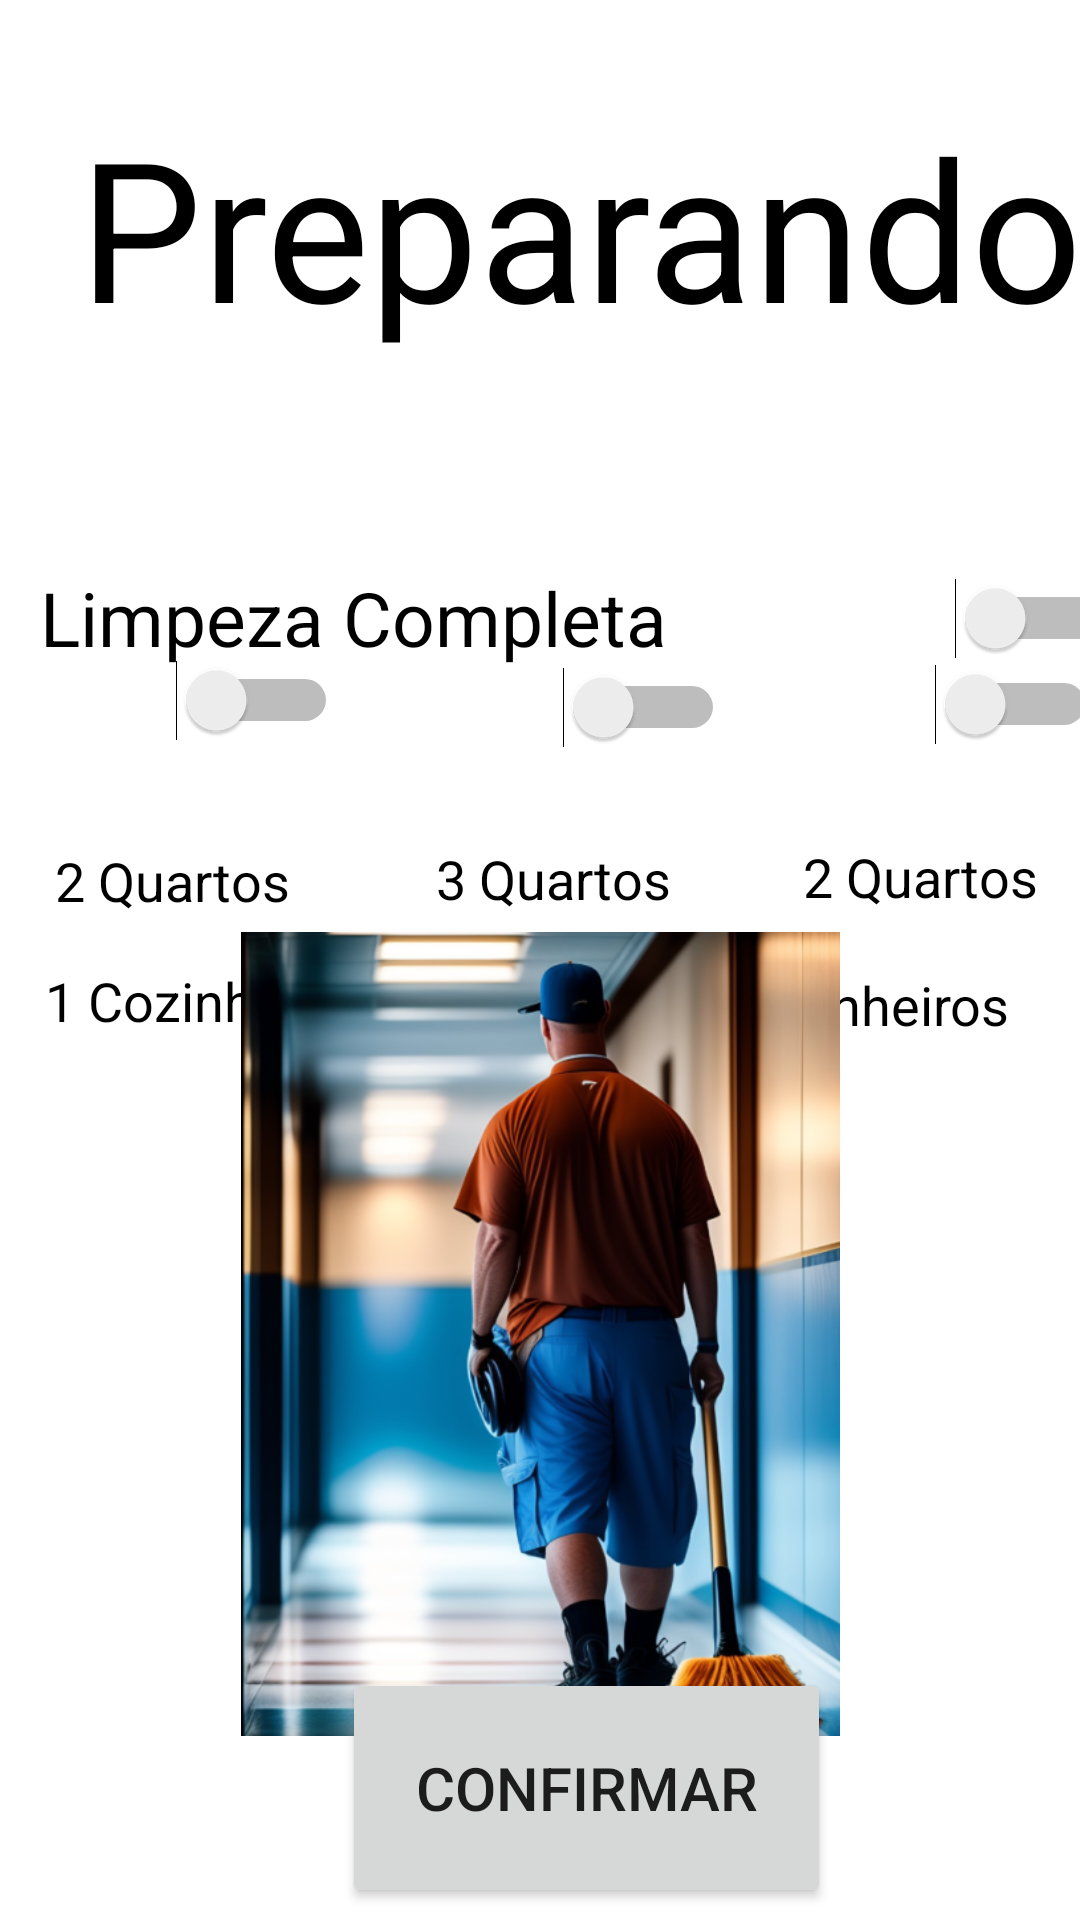

Write the Android layout XML for this screen, with the resource values it uses.
<!-- AndroidManifest.xml: application theme Theme.AppDiaristas -->
<!-- res/layout/activity_detalhes_limpeza.xml -->
<?xml version="1.0" encoding="utf-8"?>
<androidx.constraintlayout.widget.ConstraintLayout xmlns:android="http://schemas.android.com/apk/res/android"
    xmlns:app="http://schemas.android.com/apk/res-auto"
    xmlns:tools="http://schemas.android.com/tools"
    android:layout_width="match_parent"
    android:layout_height="match_parent"
    android:background="#FFFFFF"
    android:scrollbarSize="10dp"
    tools:context=".DetalhesLimpeza">

    <Switch
        android:id="@+id/switch5"
        android:layout_width="100dp"
        android:layout_height="86dp"
        android:layout_marginStart="24dp"
        android:textSize="20sp"
        app:layout_constraintBottom_toBottomOf="parent"
        app:layout_constraintEnd_toEndOf="parent"
        app:layout_constraintHorizontal_bias="0.0"
        app:layout_constraintStart_toEndOf="@+id/switch4"
        app:layout_constraintTop_toTopOf="parent"
        app:layout_constraintVertical_bias="0.346" />

    <Switch
        android:id="@+id/switch4"
        android:layout_width="105dp"
        android:layout_height="89dp"
        android:layout_marginStart="24dp"
        app:layout_constraintBottom_toBottomOf="parent"
        app:layout_constraintEnd_toEndOf="parent"
        app:layout_constraintHorizontal_bias="0.0"
        app:layout_constraintStart_toEndOf="@+id/switch3"
        app:layout_constraintTop_toTopOf="parent"
        app:layout_constraintVertical_bias="0.347" />

    <TextView
        android:id="@+id/detalhes"
        android:layout_width="343dp"
        android:layout_height="119dp"
        android:layout_marginStart="40dp"
        android:layout_marginTop="16dp"
        android:layout_marginEnd="165dp"
        android:gravity="center"
        android:text="Preparando"
        android:textColor="#000000"
        android:textSize="65sp"
        app:layout_constraintEnd_toEndOf="parent"
        app:layout_constraintHorizontal_bias="0.096"
        app:layout_constraintStart_toStartOf="parent"
        app:layout_constraintTop_toTopOf="parent" />

    <Switch
        android:id="@+id/tipolimpeza"
        android:layout_width="359dp"
        android:layout_height="78dp"
        android:layout_marginStart="30dp"
        android:layout_marginTop="32dp"
        android:layout_marginEnd="155dp"
        android:text="Limpeza Completa"
        android:textSize="25sp"
        app:layout_constraintBottom_toBottomOf="parent"
        app:layout_constraintEnd_toEndOf="parent"
        app:layout_constraintHorizontal_bias="0.092"
        app:layout_constraintStart_toStartOf="parent"
        app:layout_constraintTop_toBottomOf="@+id/detalhes"
        app:layout_constraintVertical_bias="0.0" />

    <TextView
        android:id="@+id/textView11"
        android:layout_width="103dp"
        android:layout_height="31dp"
        android:text=" 2 Quartos "
        android:textColor="#000000"
        android:textSize="18sp"
        app:layout_constraintBottom_toBottomOf="parent"
        app:layout_constraintEnd_toEndOf="parent"
        app:layout_constraintHorizontal_bias="0.055"
        app:layout_constraintStart_toStartOf="parent"
        app:layout_constraintTop_toTopOf="parent"
        app:layout_constraintVertical_bias="0.462" />

    <TextView
        android:id="@+id/textView13"
        android:layout_width="103dp"
        android:layout_height="36dp"
        android:text=" 1 Cozinha"
        android:textColor="#000000"
        android:textSize="18sp"
        app:layout_constraintBottom_toBottomOf="parent"
        app:layout_constraintEnd_toEndOf="parent"
        app:layout_constraintHorizontal_bias="0.041"
        app:layout_constraintStart_toStartOf="parent"
        app:layout_constraintTop_toTopOf="parent"
        app:layout_constraintVertical_bias="0.532" />

    <TextView
        android:id="@+id/textView14"
        android:layout_width="93dp"
        android:layout_height="35dp"
        android:layout_marginStart="20dp"
        android:text=" 3 Quartos"
        android:textColor="#000000"
        android:textSize="18sp"
        app:layout_constraintBottom_toBottomOf="parent"
        app:layout_constraintEnd_toEndOf="parent"
        app:layout_constraintHorizontal_bias="0.031"
        app:layout_constraintStart_toEndOf="@+id/textView11"
        app:layout_constraintTop_toTopOf="parent"
        app:layout_constraintVertical_bias="0.464" />

    <TextView
        android:id="@+id/textView15"
        android:layout_width="98dp"
        android:layout_height="33dp"
        android:text=" 1 Banheiro"
        android:textColor="#000000"
        android:textSize="18sp"
        app:layout_constraintBottom_toBottomOf="parent"
        app:layout_constraintEnd_toEndOf="parent"
        app:layout_constraintHorizontal_bias="0.498"
        app:layout_constraintStart_toStartOf="parent"
        app:layout_constraintTop_toTopOf="parent"
        app:layout_constraintVertical_bias="0.529" />

    <TextView
        android:id="@+id/textView16"
        android:layout_width="93dp"
        android:layout_height="39dp"
        android:layout_marginStart="45dp"
        android:layout_marginEnd="71dp"
        android:text=" 2 Quartos"
        android:textColor="#000000"
        android:textSize="18sp"
        app:layout_constraintBottom_toBottomOf="parent"
        app:layout_constraintEnd_toEndOf="parent"
        app:layout_constraintHorizontal_bias="0.192"
        app:layout_constraintStart_toEndOf="@+id/textView14"
        app:layout_constraintTop_toTopOf="parent"
        app:layout_constraintVertical_bias="0.466" />

    <TextView
        android:id="@+id/textView17"
        android:layout_width="104dp"
        android:layout_height="37dp"
        android:text=" 2 Banheiros"
        android:textColor="#000000"
        android:textSize="18sp"
        app:layout_constraintBottom_toBottomOf="parent"
        app:layout_constraintEnd_toEndOf="parent"
        app:layout_constraintHorizontal_bias="0.927"
        app:layout_constraintStart_toStartOf="parent"
        app:layout_constraintTop_toTopOf="parent"
        app:layout_constraintVertical_bias="0.535" />

    <Button
        android:id="@+id/confirmar"
        android:layout_width="163dp"
        android:layout_height="80dp"
        android:layout_marginStart="124dp"
        android:layout_marginEnd="137dp"
        android:layout_marginBottom="4dp"
        android:text="Confirmar"
        android:textSize="20sp"
        app:layout_constraintBottom_toBottomOf="parent"
        app:layout_constraintEnd_toEndOf="parent"
        app:layout_constraintHorizontal_bias="0.161"
        app:layout_constraintStart_toStartOf="parent" />

    <Switch
        android:id="@+id/switch3"
        android:layout_width="95dp"
        android:layout_height="81dp"
        app:layout_constraintBottom_toBottomOf="parent"
        app:layout_constraintEnd_toEndOf="parent"
        app:layout_constraintHorizontal_bias="0.067"
        app:layout_constraintStart_toStartOf="parent"
        app:layout_constraintTop_toTopOf="parent"
        app:layout_constraintVertical_bias="0.345" />

    <ImageView
        android:id="@+id/imageView5"
        android:layout_width="231dp"
        android:layout_height="268dp"
        app:layout_constraintBottom_toBottomOf="parent"
        app:layout_constraintEnd_toEndOf="parent"
        app:layout_constraintStart_toStartOf="parent"
        app:layout_constraintTop_toTopOf="parent"
        app:layout_constraintVertical_bias="0.835"
        app:srcCompat="@drawable/faxineirooo" />

</androidx.constraintlayout.widget.ConstraintLayout>
<!-- resources referenced by this layout -->
<resources>
  <!-- drawable faxineirooo: png bitmap (drawable, 345615 bytes) -->
  <style name="Theme.AppDiaristas" parent="Theme.MaterialComponents.Light.NoActionBar">
          
          <item name="colorPrimary">@color/pink</item>
          <item name="colorPrimaryVariant">@color/purple_700</item>
          <item name="colorOnPrimary">@color/black</item>
          
          <item name="colorSecondary">@color/teal_200</item>
          <item name="colorSecondaryVariant">@color/teal_700</item>
          <item name="colorOnSecondary">@color/black</item>
          
          <item name="android:statusBarColor">@color/black</item>
          
      </style>
  <color name="pink">#ff6f9c</color>
  <color name="purple_700">#FF3700B3</color>
  <color name="black">#FF000000</color>
  <color name="teal_200">#FF03DAC5</color>
  <color name="teal_700">#FF018786</color>
</resources>
